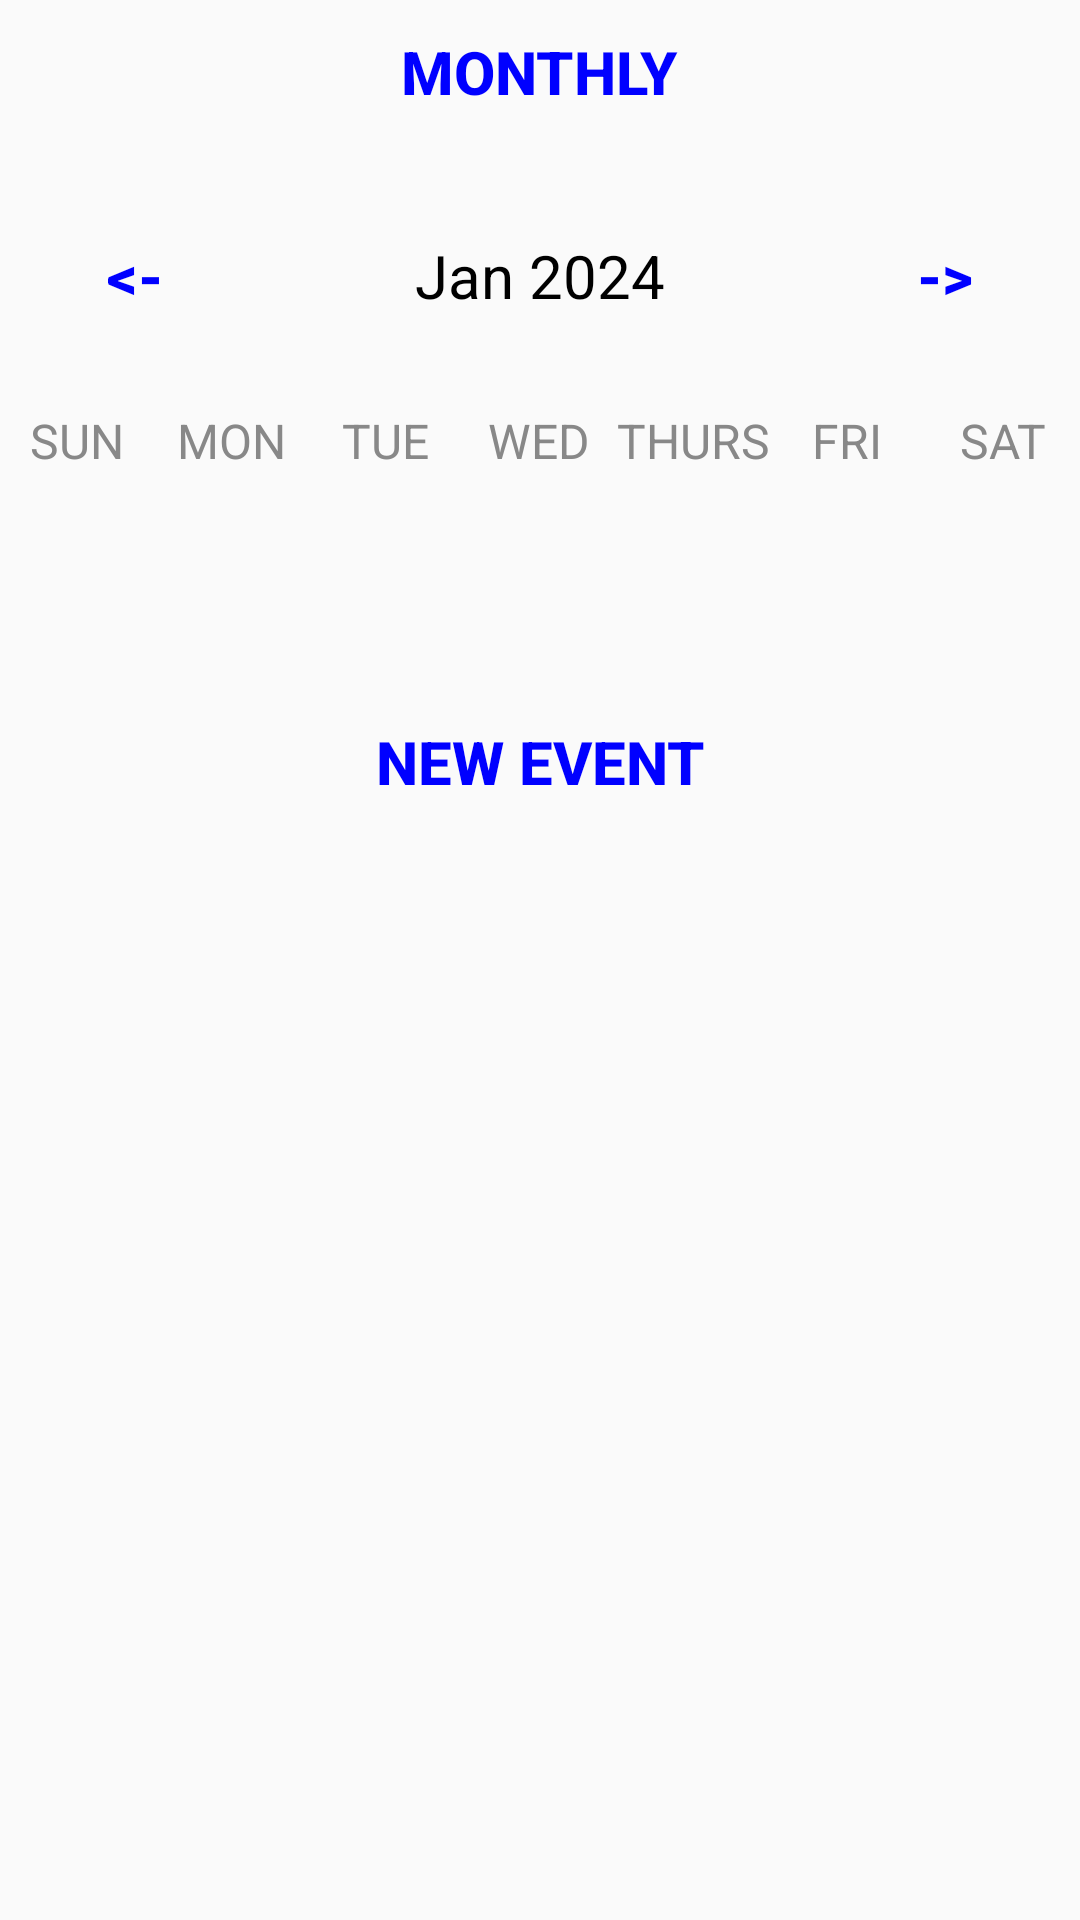

This screen was rendered from an Android layout file. Write that file and the resources it references.
<!-- AndroidManifest.xml: application theme Base.Theme.MyApplication -->
<!-- res/layout/activity_week_view.xml -->
<LinearLayout
    xmlns:android="http://schemas.android.com/apk/res/android"
    xmlns:app="http://schemas.android.com/apk/res-auto"
    xmlns:tools="http://schemas.android.com/tools"
    android:layout_width="match_parent"
    android:layout_height="match_parent"
    android:orientation="vertical"
    tools:context=".WeekViewActivity">

    <Button
        android:layout_width="wrap_content"
        android:layout_height="wrap_content"
        android:layout_gravity="center"
        android:text="MONTHLY"
        android:textColor="@color/blue"
        android:background="@null"
        android:onClick="monthlyAction"
        android:textStyle="bold"
        android:textSize="20sp"/>

    <LinearLayout
        android:layout_width="match_parent"
        android:layout_height="wrap_content"
        android:orientation="horizontal"
        android:layout_marginBottom="20dp"
        android:layout_marginTop="20dp">

        <Button
            android:layout_width="0dp"
            android:layout_height="wrap_content"
            android:layout_weight="1"
            android:text="@string/back"
            android:textColor="@color/blue"
            android:background="@null"
            android:onClick="previousWeekAction"
            android:textStyle="bold"
            android:textSize="20sp"/>
        <TextView
            android:id="@+id/monthYearTV"
            android:layout_width="0dp"
            android:layout_weight="2"
            android:layout_height="wrap_content"
            android:text="@string/monthTV_text"
            android:textSize="20sp"
            android:textAlignment="center"
            android:textColor="@color/black"/>

        <Button
            android:layout_width="0dp"
            android:layout_height="wrap_content"
            android:layout_weight="1"
            android:text="@string/front"
            android:onClick="nextWeekAction"
            android:textColor="@color/blue"
            android:background="@null"
            android:textStyle="bold"
            android:textSize="20sp"/>

    </LinearLayout>

    <LinearLayout
        android:layout_width="match_parent"
        android:layout_height="wrap_content"
        android:orientation="horizontal">

        <TextView
            android:layout_width="0dp"
            android:layout_weight="1"
            android:layout_height="wrap_content"
            android:text="@string/sun"
            android:textSize="16sp"
            android:textAlignment="center"
            android:textColor="@color/gray"/>
        <TextView
            android:layout_width="0dp"
            android:layout_weight="1"
            android:layout_height="wrap_content"
            android:text="@string/mon"
            android:textSize="16sp"
            android:textAlignment="center"
            android:textColor="@color/gray"/>
        <TextView
            android:layout_width="0dp"
            android:layout_weight="1"
            android:layout_height="wrap_content"
            android:text="@string/tue"
            android:textSize="16sp"
            android:textAlignment="center"
            android:textColor="@color/gray"/>
        <TextView
            android:layout_width="0dp"
            android:layout_weight="1"
            android:layout_height="wrap_content"
            android:text="@string/wed"
            android:textSize="16sp"
            android:textAlignment="center"
            android:textColor="@color/gray"/>
        <TextView
            android:layout_width="0dp"
            android:layout_weight="1"
            android:layout_height="wrap_content"
            android:text="@string/thurs"
            android:textSize="16sp"
            android:textAlignment="center"
            android:textColor="@color/gray"/>
        <TextView
            android:layout_width="0dp"
            android:layout_weight="1"
            android:layout_height="wrap_content"
            android:text="@string/fri"
            android:textSize="16sp"
            android:textAlignment="center"
            android:textColor="@color/gray"/>
        <TextView
            android:layout_width="0dp"
            android:layout_weight="1"
            android:layout_height="wrap_content"
            android:text="@string/sat"
            android:textSize="16sp"
            android:textAlignment="center"
            android:textColor="@color/gray"/>
    </LinearLayout>

    <androidx.recyclerview.widget.RecyclerView
        android:id="@+id/calenderRecyclerView"
        android:layout_width="match_parent"
        android:layout_height="0dp"
        android:layout_weight="1"/>

    <Button
        android:layout_width="wrap_content"
        android:layout_height="wrap_content"
        android:text="@string/new_event"
        android:textColor="@color/blue"
        android:background="@null"
        android:onClick="newEventAction"
        android:textStyle="bold"
        android:layout_gravity="center"
        android:textSize="20sp"/>

    <ListView
        android:id="@+id/eventListView"
        android:layout_width="match_parent"
        android:layout_height="0dp"
        android:layout_weight="5"/>


</LinearLayout>
<!-- resources referenced by this layout -->
<resources>
  <color name="black">#FF000000</color>
  <color name="blue">#0000FF</color>
  <color name="gray">#888</color>
  <string name="back">&lt;-</string>
  <string name="fri">FRI</string>
  <string name="front">-&gt;</string>
  <string name="mon">MON</string>
  <string name="monthTV_text">Jan 2024</string>
  <string name="new_event">New Event</string>
  <string name="sat">SAT</string>
  <string name="sun">SUN</string>
  <string name="thurs">THURS</string>
  <string name="tue">TUE</string>
  <string name="wed">WED</string>
  <style name="Base.Theme.MyApplication" parent="Theme.AppCompat.Light.NoActionBar">
      </style>
</resources>
